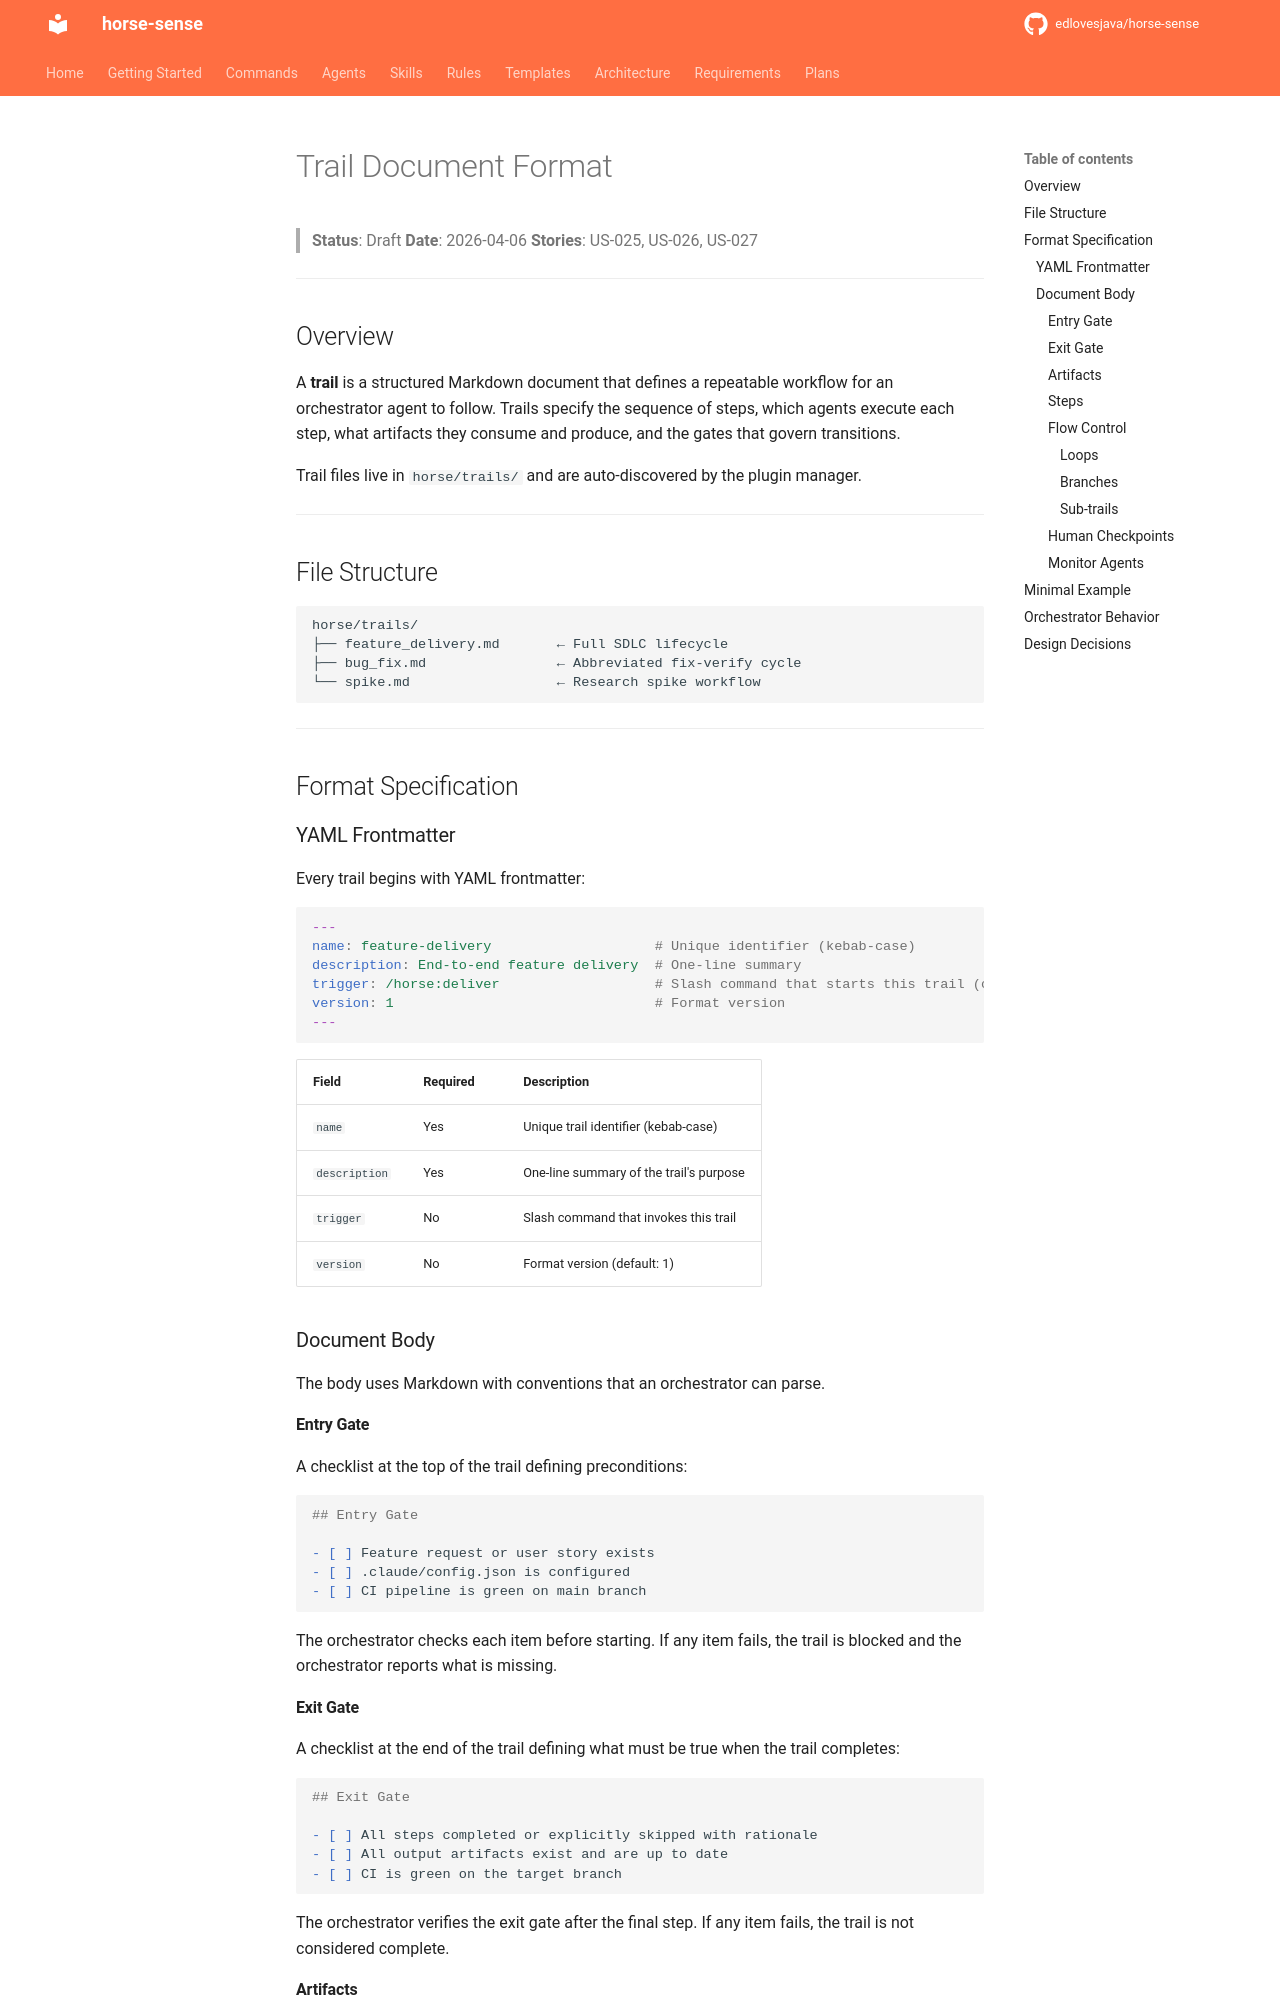

repository: edlovesjava/horse-sense · page: process/trail_format/index.html · generator: mkdocs

# Trail Document Format

> **Status**: Draft
> **Date**: 2026-04-06
> **Stories**: US-025, US-026, US-027

---

## Overview

A **trail** is a structured Markdown document that defines a repeatable workflow for an orchestrator agent to follow. Trails specify the sequence of steps, which agents execute each step, what artifacts they consume and produce, and the gates that govern transitions.

Trail files live in `horse/trails/` and are auto-discovered by the plugin manager.

---

## File Structure

```
horse/trails/
├── feature_delivery.md       ← Full SDLC lifecycle
├── bug_fix.md                ← Abbreviated fix-verify cycle
└── spike.md                  ← Research spike workflow
```

---

## Format Specification

### YAML Frontmatter

Every trail begins with YAML frontmatter:

```yaml
---
name: feature-delivery                    # Unique identifier (kebab-case)
description: End-to-end feature delivery  # One-line summary
trigger: /horse:deliver                   # Slash command that starts this trail (optional)
version: 1                                # Format version
---
```

| Field | Required | Description |
|---|---|---|
| `name` | Yes | Unique trail identifier (kebab-case) |
| `description` | Yes | One-line summary of the trail's purpose |
| `trigger` | No | Slash command that invokes this trail |
| `version` | No | Format version (default: 1) |

### Document Body

The body uses Markdown with conventions that an orchestrator can parse.

#### Entry Gate

A checklist at the top of the trail defining preconditions:

```markdown
## Entry Gate

- [ ] Feature request or user story exists
- [ ] .claude/config.json is configured
- [ ] CI pipeline is green on main branch
```

The orchestrator checks each item before starting. If any item fails, the trail is blocked and the orchestrator reports what is missing.

#### Exit Gate

A checklist at the end of the trail defining what must be true when the trail completes:

```markdown
## Exit Gate

- [ ] All steps completed or explicitly skipped with rationale
- [ ] All output artifacts exist and are up to date
- [ ] CI is green on the target branch
```

The orchestrator verifies the exit gate after the final step. If any item fails, the trail is not considered complete.
